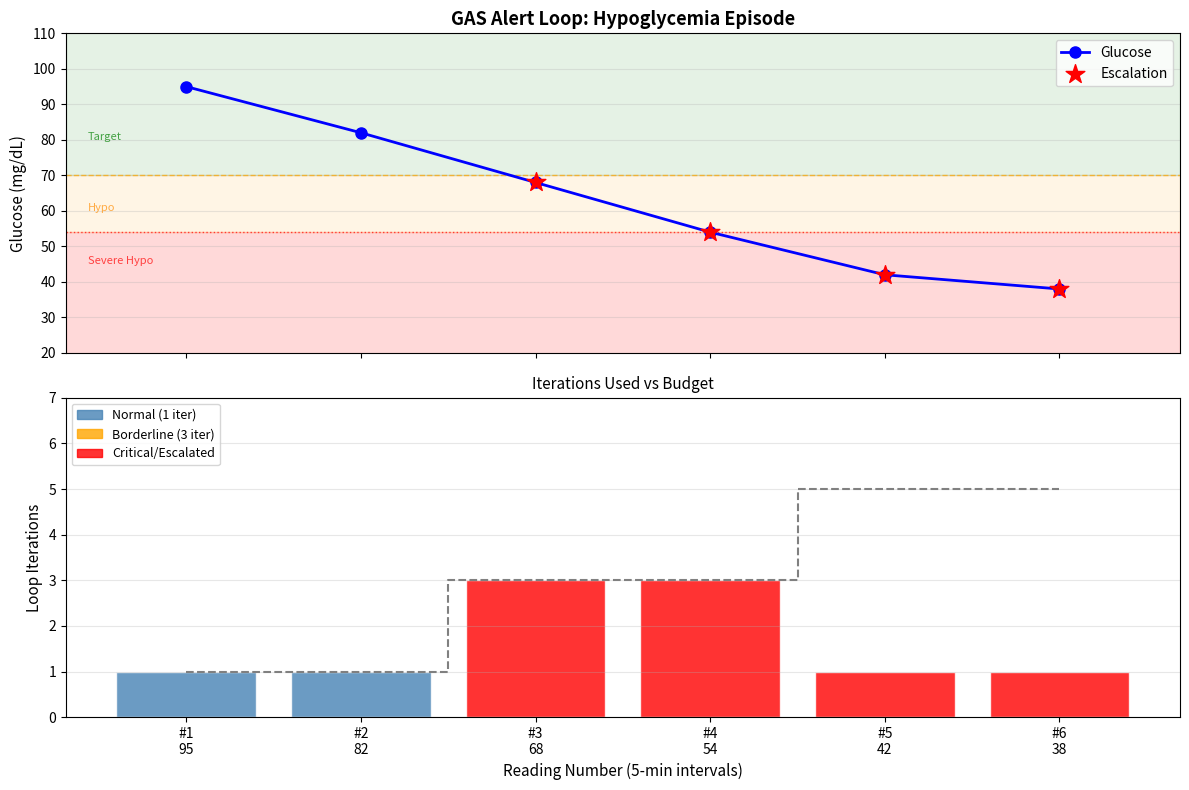

Python code for this plot:
import os
import time
import random
import hashlib
from datetime import datetime, timezone
from dataclasses import dataclass, field
from typing import Optional

# TEST_MODE: run without any external API keys
TEST_MODE = os.getenv("NOTEBOOK_TEST_MODE", "0") == "1"

print(f"TEST_MODE: {TEST_MODE}")
print("Loop Engineering notebook ready.")

# ─────────────────────────────────────────────
# PRIMITIVE 1: Generator
# Produces the next recommendation given current state
# ─────────────────────────────────────────────

class Generator:
    """
    Generates a clinical recommendation based on current glucose state.
    
    In production this would call an LLM. In TEST_MODE it uses
    deterministic rule-based logic.
    """

    def generate(self, state: dict) -> str:
        """
        Generate a recommendation string from the current state.
        
        Parameters
        ----------
        state : dict
            Must contain 'glucose' (float) and optionally 'trend', 'iteration'.
        
        Returns
        -------
        str
            A clinical recommendation.
        """
        glucose = state.get("glucose", 100)
        trend = state.get("trend", "stable")
        iteration = state.get("iteration", 0)

        if TEST_MODE or not os.getenv("OPENAI_API_KEY"):
            return self._rule_based_generate(glucose, trend, iteration)
        else:
            return self._llm_generate(state)

    def _rule_based_generate(self, glucose: float, trend: str, iteration: int) -> str:
        """Deterministic rule-based recommendation (no API needed)."""
        if glucose < 40:
            return "EMERGENCY: Glucose critically low. Call 911. Administer glucagon immediately."
        elif glucose < 54:
            return "CRITICAL: Severe hypoglycemia. Consume 15g fast-acting carbs NOW. Recheck in 15 min."
        elif glucose < 70:
            if trend == "falling":
                return "WARNING: Glucose falling into hypoglycemia range. Consume 15g carbs. Monitor closely."
            else:
                return "CAUTION: Glucose below target. Consume 10g carbs. Recheck in 15 min."
        elif glucose <= 180:
            return "OK: Glucose within target range. Continue current management."
        elif glucose <= 250:
            return "CAUTION: Glucose above target. Check for missed bolus. Consider correction dose."
        elif glucose <= 350:
            return "WARNING: Significant hyperglycemia. Administer correction dose. Check for ketones."
        else:
            return "CRITICAL: Severe hyperglycemia. Check ketones immediately. Contact provider."

    def _llm_generate(self, state: dict) -> str:
        """LLM-based generation (requires API key)."""
        # In production: call OpenAI/Anthropic with clinical context
        return self._rule_based_generate(
            state.get("glucose", 100),
            state.get("trend", "stable"),
            state.get("iteration", 0)
        )


# Quick test
gen = Generator()
for glucose in [38, 55, 65, 120, 200, 300, 400]:
    rec = gen.generate({"glucose": glucose, "trend": "falling"})
    print(f"  Glucose {glucose:3d}: {rec[:60]}..." if len(rec) > 60 else f"  Glucose {glucose:3d}: {rec}")

# ─────────────────────────────────────────────
# PRIMITIVE 2: Verifier
# Checks if a generated response is safe and valid
# ─────────────────────────────────────────────

class Verifier:
    """
    Validates clinical recommendations for safety and completeness.
    
    Applies guardrails to prevent dangerous recommendations from
    reaching the patient.
    """

    # Dangerous patterns that should never appear in recommendations
    BLOCKED_PATTERNS = [
        "ignore glucose",
        "no action needed" ,  # when glucose is critical
        "take 20 units",      # dangerously high insulin dose
        "take 15 units",
    ]

    def verify(self, state: dict, response: str) -> tuple:
        """
        Verify a recommendation against safety rules.
        
        Parameters
        ----------
        state : dict
            Current system state (must contain 'glucose').
        response : str
            The recommendation to verify.
        
        Returns
        -------
        tuple[bool, str]
            (is_valid, reason) — reason explains why invalid if is_valid=False.
        """
        glucose = state.get("glucose", 100)
        response_lower = response.lower()

        # Rule 1: Block dangerous patterns
        for pattern in self.BLOCKED_PATTERNS:
            if pattern in response_lower:
                return False, f"Blocked pattern detected: '{pattern}'"

        # Rule 2: Critical glucose must have urgent language
        if glucose < 54:
            urgent_words = ["critical", "emergency", "immediately", "now", "severe"]
            if not any(w in response_lower for w in urgent_words):
                return False, "Critical glucose requires urgent language in recommendation"

        # Rule 3: Response must not be empty
        if not response or len(response.strip()) < 10:
            return False, "Response too short or empty"

        # Rule 4: Response must not exceed reasonable length
        if len(response) > 500:
            return False, "Response too long — may confuse patient"

        return True, "OK"


# Test the verifier
verifier = Verifier()
test_cases = [
    ({"glucose": 45}, "CRITICAL: Severe hypoglycemia. Consume 15g carbs NOW."),
    ({"glucose": 45}, "No action needed, glucose looks fine."),  # should fail
    ({"glucose": 120}, "OK: Glucose within target range."),
    ({"glucose": 45}, "Low."),  # too short
]

print("Verifier tests:")
for state, response in test_cases:
    valid, reason = verifier.verify(state, response)
    status = "✅ VALID" if valid else "❌ INVALID"
    print(f"  {status} | glucose={state['glucose']} | {reason}")
    print(f"    Response: {response[:60]}")

# ─────────────────────────────────────────────
# PRIMITIVE 3: Terminator
# Decides when the loop has done enough work
# ─────────────────────────────────────────────

class Terminator:
    """
    Determines when the alert loop should stop iterating.
    
    Uses adaptive budgets: critical situations get more iterations,
    routine checks terminate quickly.
    """

    def get_budget(self, glucose: float) -> int:
        """
        Return the maximum iteration budget for a given glucose level.
        
        Adaptive budget strategy:
        - Normal (70-180): 1 iteration — quick check, no need to deliberate
        - Borderline (54-70 or 180-250): 3 iterations — verify and refine
        - Critical (<54 or >250): 5 iterations — thorough analysis
        """
        if 70 <= glucose <= 180:
            return 1   # Normal: single pass
        elif (54 <= glucose < 70) or (180 < glucose <= 250):
            return 3   # Borderline: verify and refine
        else:
            return 5   # Critical: thorough analysis

    def should_terminate(self, state: dict, iteration: int) -> bool:
        """
        Check if the loop should terminate.
        
        Parameters
        ----------
        state : dict
            Current state (must contain 'glucose', optionally 'verified').
        iteration : int
            Current iteration number (0-indexed).
        
        Returns
        -------
        bool
            True if the loop should stop.
        """
        glucose = state.get("glucose", 100)
        budget = self.get_budget(glucose)

        # Always terminate if budget exceeded
        if iteration >= budget:
            return True

        # Terminate early if we have a verified response and glucose is normal
        if state.get("verified", False) and 70 <= glucose <= 180:
            return True

        return False


# Demonstrate adaptive budgets
terminator = Terminator()
print("Adaptive iteration budgets:")
for glucose in [38, 55, 65, 120, 200, 260, 350]:
    budget = terminator.get_budget(glucose)
    label = "Normal" if 70 <= glucose <= 180 else ("Borderline" if (54 <= glucose < 70) or (180 < glucose <= 250) else "Critical")
    print(f"  Glucose {glucose:3d} mg/dL ({label:10s}): max {budget} iteration(s)")

# ─────────────────────────────────────────────
# PRIMITIVE 4: StateManager
# Updates shared state after each iteration
# ─────────────────────────────────────────────

class StateManager:
    """
    Manages the evolving state of the alert loop.
    
    Tracks iteration history, verification results, and
    recommendation changes over time.
    """

    def update(self, state: dict, response: str, verification: str) -> dict:
        """
        Update state after one loop iteration.
        
        Parameters
        ----------
        state : dict
            Current state to update (mutated in place and returned).
        response : str
            The recommendation generated this iteration.
        verification : str
            Verification result: "OK" or an error message.
        
        Returns
        -------
        dict
            Updated state.
        """
        # Initialize history if needed
        if "history" not in state:
            state["history"] = []

        # Record this iteration
        state["history"].append({
            "iteration": state.get("iteration", 0),
            "response": response,
            "verification": verification,
            "timestamp": datetime.now(timezone.utc).isoformat(),
            "glucose": state.get("glucose"),
        })

        # Update current recommendation
        state["last_response"] = response
        state["verified"] = (verification == "OK")
        state["iteration"] = state.get("iteration", 0) + 1

        # Track consecutive identical responses (for stagnation detection)
        recent = [h["response"] for h in state["history"][-3:]]
        state["stagnant"] = len(recent) >= 3 and len(set(recent)) == 1

        return state

    def get_recommendation_hash(self, response: str) -> str:
        """Hash a response for stagnation detection."""
        return hashlib.md5(response.strip().lower().encode()).hexdigest()[:8]


# Quick test
sm = StateManager()
state = {"glucose": 55, "trend": "falling", "iteration": 0}
state = sm.update(state, "CAUTION: Consume 15g carbs.", "OK")
state = sm.update(state, "CAUTION: Consume 15g carbs.", "OK")
state = sm.update(state, "CAUTION: Consume 15g carbs.", "OK")
print(f"After 3 identical responses, stagnant={state['stagnant']}")
print(f"History length: {len(state['history'])}")

# ─────────────────────────────────────────────
# PRIMITIVE 5: Escalator
# Detects when human intervention is needed
# ─────────────────────────────────────────────

class Escalator:
    """
    Detects conditions requiring human escalation and handles the escalation.
    
    Escalation triggers:
    1. Glucose critically low (<54) or high (>300)
    2. Loop stagnation (3+ identical recommendations)
    3. Verification failures on critical readings
    4. Rapid glucose decline (>15 mg/dL in last 2 readings)
    """

    def __init__(self):
        self.escalation_log = []

    def should_escalate(self, state: dict) -> bool:
        """
        Determine if the current state requires human escalation.
        
        Parameters
        ----------
        state : dict
            Current loop state.
        
        Returns
        -------
        bool
            True if escalation is needed.
        """
        glucose = state.get("glucose", 100)

        # Trigger 1: Critical glucose levels
        if glucose < 54 or glucose > 300:
            return True

        # Trigger 2: Stagnation detected
        if state.get("stagnant", False):
            return True

        # Trigger 3: Rapid decline
        history = state.get("glucose_history", [])
        if len(history) >= 2:
            recent_drop = history[-2] - history[-1]
            if recent_drop > 15:  # >15 mg/dL drop between readings
                return True

        return False

    def escalate(self, state: dict) -> dict:
        """
        Perform escalation: log the event and update state.
        
        Parameters
        ----------
        state : dict
            Current loop state.
        
        Returns
        -------
        dict
            Updated state with escalation info.
        """
        glucose = state.get("glucose", 100)
        reason = self._determine_reason(state)

        escalation_event = {
            "timestamp": datetime.now(timezone.utc).isoformat(),
            "glucose": glucose,
            "reason": reason,
            "state_snapshot": {
                "iteration": state.get("iteration", 0),
                "last_response": state.get("last_response", ""),
                "stagnant": state.get("stagnant", False),
            }
        }

        self.escalation_log.append(escalation_event)
        state["escalated"] = True
        state["escalation_reason"] = reason
        state["escalation_time"] = escalation_event["timestamp"]

        print(f"  🚨 ESCALATION: {reason} (glucose={glucose})")
        return state

    def _determine_reason(self, state: dict) -> str:
        """Determine the primary escalation reason."""
        glucose = state.get("glucose", 100)
        if glucose < 40:
            return "EMERGENCY: Glucose critically low (<40 mg/dL)"
        elif glucose < 54:
            return "CRITICAL: Severe hypoglycemia (<54 mg/dL)"
        elif glucose > 350:
            return "CRITICAL: Severe hyperglycemia (>350 mg/dL)"
        elif glucose > 300:
            return "WARNING: Significant hyperglycemia (>300 mg/dL)"
        elif state.get("stagnant", False):
            return "STAGNATION: Loop stuck — same recommendation 3+ times"
        else:
            return "RAPID_DECLINE: Glucose dropping rapidly"


# Test escalator
escalator = Escalator()
test_states = [
    {"glucose": 120, "stagnant": False},
    {"glucose": 45, "stagnant": False},
    {"glucose": 120, "stagnant": True},
    {"glucose": 65, "glucose_history": [90, 75, 55], "stagnant": False},
]
print("Escalation decisions:")
for s in test_states:
    should = escalator.should_escalate(s)
    print(f"  glucose={s['glucose']:3d}, stagnant={s.get('stagnant',False)} → escalate={should}")

# ─────────────────────────────────────────────
# GAS Alert Loop
# Assembles all 5 primitives into a complete loop
# ─────────────────────────────────────────────

@dataclass
class LoopTrace:
    """Records the complete execution trace of one loop run."""
    glucose: float
    iterations: int
    final_recommendation: str
    escalated: bool
    escalation_reason: str
    duration_ms: float
    history: list = field(default_factory=list)


class GASAlertLoop:
    """
    The Guardian Angel System Alert Loop.
    
    Orchestrates the 5 loop primitives to produce safe, verified
    clinical recommendations for each glucose reading.
    
    This IS the GAS Monitor Agent's core loop.
    """

    def __init__(self):
        self.generator = Generator()
        self.verifier = Verifier()
        self.terminator = Terminator()
        self.state_manager = StateManager()
        self.escalator = Escalator()
        self.run_log = []

    def run(self, glucose: float, trend: str = "stable",
            glucose_history: list = None) -> LoopTrace:
        """
        Run the alert loop for a single glucose reading.
        
        Parameters
        ----------
        glucose : float
            Current glucose reading in mg/dL.
        trend : str
            Glucose trend: 'rising', 'stable', or 'falling'.
        glucose_history : list[float]
            Recent glucose readings for trend analysis.
        
        Returns
        -------
        LoopTrace
            Complete execution trace.
        """
        start_time = time.time()

        # Initialize state
        state = {
            "glucose": glucose,
            "trend": trend,
            "glucose_history": glucose_history or [glucose],
            "iteration": 0,
            "verified": False,
            "stagnant": False,
            "escalated": False,
            "history": [],
        }

        budget = self.terminator.get_budget(glucose)
        final_recommendation = ""

        print(f"\n{'='*60}")
        print(f"GAS Alert Loop | glucose={glucose} mg/dL | trend={trend} | budget={budget}")
        print(f"{'='*60}")

        for i in range(budget + 1):  # +1 to allow one final escalation check
            # Check termination
            if self.terminator.should_terminate(state, i):
                print(f"  [iter {i}] Terminator: STOP (budget={budget}, iteration={i})")
                break

            # Generate recommendation
            response = self.generator.generate(state)
            print(f"  [iter {i}] Generator: {response[:70]}{'...' if len(response)>70 else ''}")

            # Verify recommendation
            is_valid, reason = self.verifier.verify(state, response)
            print(f"  [iter {i}] Verifier: {'✅ valid' if is_valid else f'❌ invalid — {reason}'}")

            # Update state
            state = self.state_manager.update(state, response, reason if not is_valid else "OK")

            if is_valid:
                final_recommendation = response

            # Check escalation
            if self.escalator.should_escalate(state):
                state = self.escalator.escalate(state)
                break

        duration_ms = (time.time() - start_time) * 1000

        trace = LoopTrace(
            glucose=glucose,
            iterations=state.get("iteration", 0),
            final_recommendation=final_recommendation or state.get("last_response", ""),
            escalated=state.get("escalated", False),
            escalation_reason=state.get("escalation_reason", ""),
            duration_ms=round(duration_ms, 2),
            history=state.get("history", []),
        )

        self.run_log.append(trace)
        print(f"\n  ✅ Final: {trace.final_recommendation[:80]}")
        print(f"  ⏱  {trace.iterations} iteration(s) in {trace.duration_ms:.1f}ms")
        if trace.escalated:
            print(f"  🚨 Escalated: {trace.escalation_reason}")

        return trace


print("GASAlertLoop defined.")

# Hypoglycemia episode: glucose readings over ~30 minutes
# Each reading is 5 minutes apart
glucose_readings = [95, 82, 68, 54, 42, 38]
trends = ["stable", "falling", "falling", "falling", "falling", "falling"]

loop = GASAlertLoop()
traces = []

print("\n🏥 HYPOGLYCEMIA EPISODE SIMULATION")
print("Patient: Alice (T1D), nocturnal hypoglycemia scenario")
print("Readings taken every 5 minutes\n")

for i, (glucose, trend) in enumerate(zip(glucose_readings, trends)):
    history = glucose_readings[:i+1]
    trace = loop.run(glucose, trend, history)
    traces.append(trace)

# Summary table
print("\n" + "="*80)
print("EPISODE SUMMARY")
print("="*80)
print(f"{'Reading':>8} {'Glucose':>8} {'Iters':>6} {'Escalated':>10} {'Recommendation':<50}")
print("-"*80)

for i, trace in enumerate(traces):
    esc = "🚨 YES" if trace.escalated else "  no"
    rec = trace.final_recommendation[:48] + ".." if len(trace.final_recommendation) > 50 else trace.final_recommendation
    print(f"  {i+1:>5}   {trace.glucose:>6.0f}   {trace.iterations:>5}   {esc:>9}   {rec}")

print("="*80)
print(f"Total escalations: {sum(1 for t in traces if t.escalated)}")
print(f"Total iterations:  {sum(t.iterations for t in traces)}")
print(f"Avg latency:       {sum(t.duration_ms for t in traces)/len(traces):.1f}ms")

# Stagnation demo: borderline glucose that keeps getting the same recommendation
print("\n🔄 STAGNATION DETECTION DEMO")
print("Scenario: Glucose stuck at 65 mg/dL (borderline), loop gets same answer 3x")
print()

# Manually simulate stagnation
sm = StateManager()
escalator = Escalator()

state = {"glucose": 65, "trend": "stable", "iteration": 0, "history": []}
same_response = "CAUTION: Glucose below target. Consume 10g carbs. Recheck in 15 min."

for i in range(4):
    state = sm.update(state, same_response, "OK")
    stagnant = state.get("stagnant", False)
    should_esc = escalator.should_escalate(state)
    print(f"  Iteration {i+1}: stagnant={stagnant}, should_escalate={should_esc}")
    if should_esc:
        state = escalator.escalate(state)
        print(f"  → Escalation triggered: {state['escalation_reason']}")
        break

import matplotlib.pyplot as plt
import matplotlib.patches as mpatches
import numpy as np

fig, (ax1, ax2) = plt.subplots(2, 1, figsize=(12, 8), sharex=True)

reading_nums = list(range(1, len(traces) + 1))
glucoses = [t.glucose for t in traces]
iterations = [t.iterations for t in traces]
escalated = [t.escalated for t in traces]

# ── Top panel: Glucose trace ──
ax1.axhspan(0, 54, alpha=0.15, color="red")
ax1.axhspan(54, 70, alpha=0.10, color="orange")
ax1.axhspan(70, 180, alpha=0.10, color="green")
ax1.axhline(70, color="orange", linestyle="--", linewidth=1, alpha=0.7)
ax1.axhline(54, color="red", linestyle=":", linewidth=1, alpha=0.7)

ax1.plot(reading_nums, glucoses, "b-o", linewidth=2, markersize=8, label="Glucose")

# Mark escalation events with red dots
esc_x = [reading_nums[i] for i, e in enumerate(escalated) if e]
esc_y = [glucoses[i] for i, e in enumerate(escalated) if e]
if esc_x:
    ax1.scatter(esc_x, esc_y, color="red", s=200, zorder=5, label="Escalation", marker="*")

ax1.set_ylabel("Glucose (mg/dL)", fontsize=11)
ax1.set_title("GAS Alert Loop: Hypoglycemia Episode", fontsize=13, fontweight="bold")
ax1.legend(loc="upper right")
ax1.set_ylim(20, 110)
ax1.grid(axis="y", alpha=0.3)

# Add zone labels
ax1.text(0.02, 45, "Severe Hypo", transform=ax1.get_yaxis_transform(), color="red", fontsize=8, alpha=0.7)
ax1.text(0.02, 60, "Hypo", transform=ax1.get_yaxis_transform(), color="darkorange", fontsize=8, alpha=0.7)
ax1.text(0.02, 80, "Target", transform=ax1.get_yaxis_transform(), color="green", fontsize=8, alpha=0.7)

# ── Bottom panel: Iterations used ──
colors = ["red" if e else ("orange" if it > 1 else "steelblue") for it, e in zip(iterations, escalated)]
bars = ax2.bar(reading_nums, iterations, color=colors, alpha=0.8, edgecolor="white")

# Add budget line
budgets = [Terminator().get_budget(g) for g in glucoses]
ax2.step(reading_nums, budgets, where="mid", color="gray", linestyle="--", linewidth=1.5, label="Budget")

ax2.set_xlabel("Reading Number (5-min intervals)", fontsize=11)
ax2.set_ylabel("Loop Iterations", fontsize=11)
ax2.set_title("Iterations Used vs Budget", fontsize=11)
ax2.set_xticks(reading_nums)
ax2.set_xticklabels([f"#{i}\n{g:.0f}" for i, g in zip(reading_nums, glucoses)])
ax2.set_ylim(0, 7)
ax2.legend()
ax2.grid(axis="y", alpha=0.3)

# Legend patches
legend_patches = [
    mpatches.Patch(color="steelblue", alpha=0.8, label="Normal (1 iter)"),
    mpatches.Patch(color="orange", alpha=0.8, label="Borderline (3 iter)"),
    mpatches.Patch(color="red", alpha=0.8, label="Critical/Escalated"),
]
ax2.legend(handles=legend_patches, loc="upper left", fontsize=9)

plt.tight_layout()
plt.savefig("loop_iterations_vs_glucose.png", dpi=100, bbox_inches="tight")
plt.show()
print("Plot saved to loop_iterations_vs_glucose.png")
